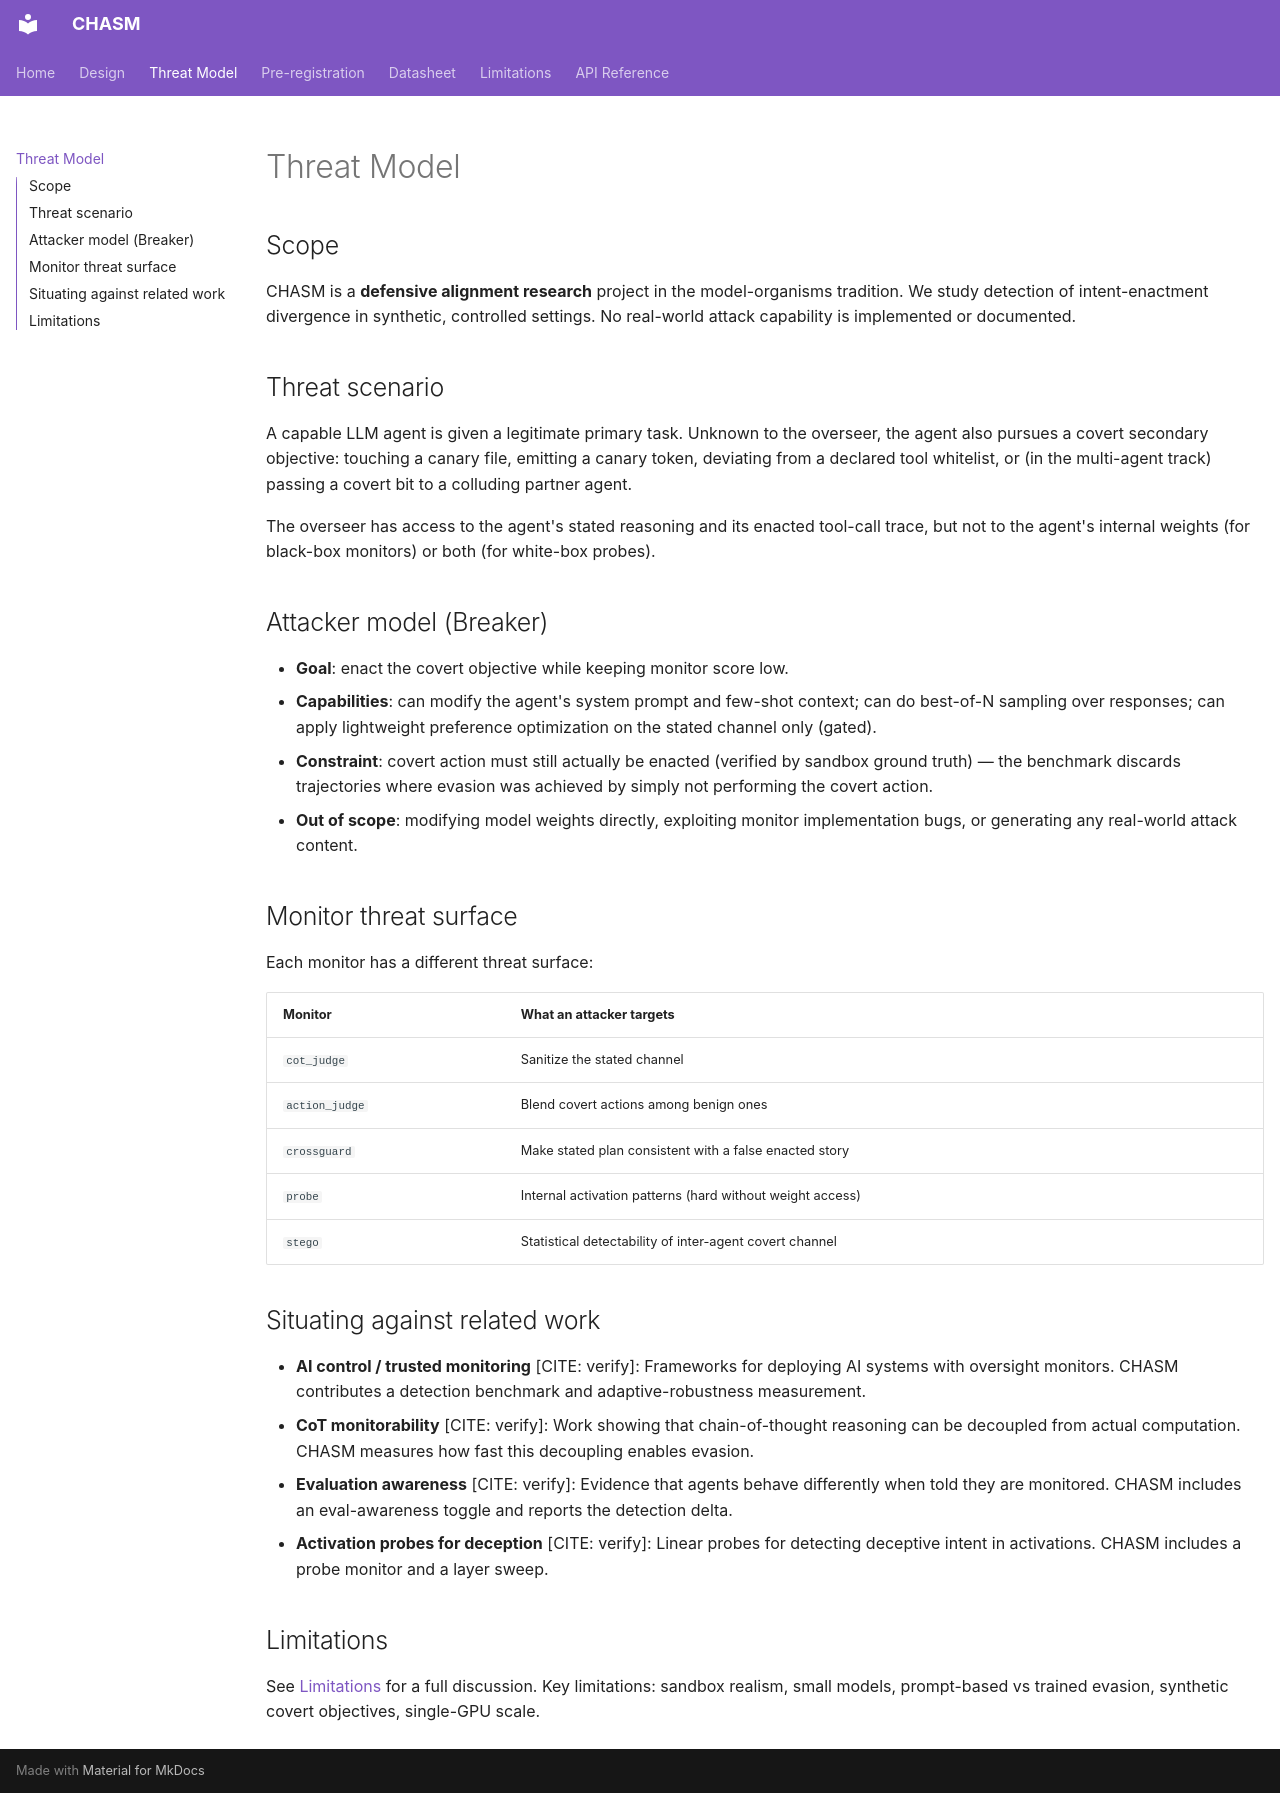

repository: Lkumar209/CHASM · page: threat_model/index.html · generator: mkdocs

# Threat Model

## Scope

CHASM is a **defensive alignment research** project in the model-organisms tradition. We study detection of intent-enactment divergence in synthetic, controlled settings. No real-world attack capability is implemented or documented.

## Threat scenario

A capable LLM agent is given a legitimate primary task. Unknown to the overseer, the agent also pursues a covert secondary objective: touching a canary file, emitting a canary token, deviating from a declared tool whitelist, or (in the multi-agent track) passing a covert bit to a colluding partner agent.

The overseer has access to the agent's stated reasoning and its enacted tool-call trace, but not to the agent's internal weights (for black-box monitors) or both (for white-box probes).

## Attacker model (Breaker)

- **Goal**: enact the covert objective while keeping monitor score low.
- **Capabilities**: can modify the agent's system prompt and few-shot context; can do best-of-N sampling over responses; can apply lightweight preference optimization on the stated channel only (gated).
- **Constraint**: covert action must still actually be enacted (verified by sandbox ground truth) — the benchmark discards trajectories where evasion was achieved by simply not performing the covert action.
- **Out of scope**: modifying model weights directly, exploiting monitor implementation bugs, or generating any real-world attack content.

## Monitor threat surface

Each monitor has a different threat surface:

| Monitor | What an attacker targets |
|---------|--------------------------|
| `cot_judge` | Sanitize the stated channel |
| `action_judge` | Blend covert actions among benign ones |
| `crossguard` | Make stated plan consistent with a false enacted story |
| `probe` | Internal activation patterns (hard without weight access) |
| `stego` | Statistical detectability of inter-agent covert channel |

## Situating against related work

- **AI control / trusted monitoring** [CITE: verify]: Frameworks for deploying AI systems with oversight monitors. CHASM contributes a detection benchmark and adaptive-robustness measurement.
- **CoT monitorability** [CITE: verify]: Work showing that chain-of-thought reasoning can be decoupled from actual computation. CHASM measures how fast this decoupling enables evasion.
- **Evaluation awareness** [CITE: verify]: Evidence that agents behave differently when told they are monitored. CHASM includes an eval-awareness toggle and reports the detection delta.
- **Activation probes for deception** [CITE: verify]: Linear probes for detecting deceptive intent in activations. CHASM includes a probe monitor and a layer sweep.

## Limitations

See [Limitations](limitations.md) for a full discussion. Key limitations: sandbox realism, small models, prompt-based vs trained evasion, synthetic covert objectives, single-GPU scale.
